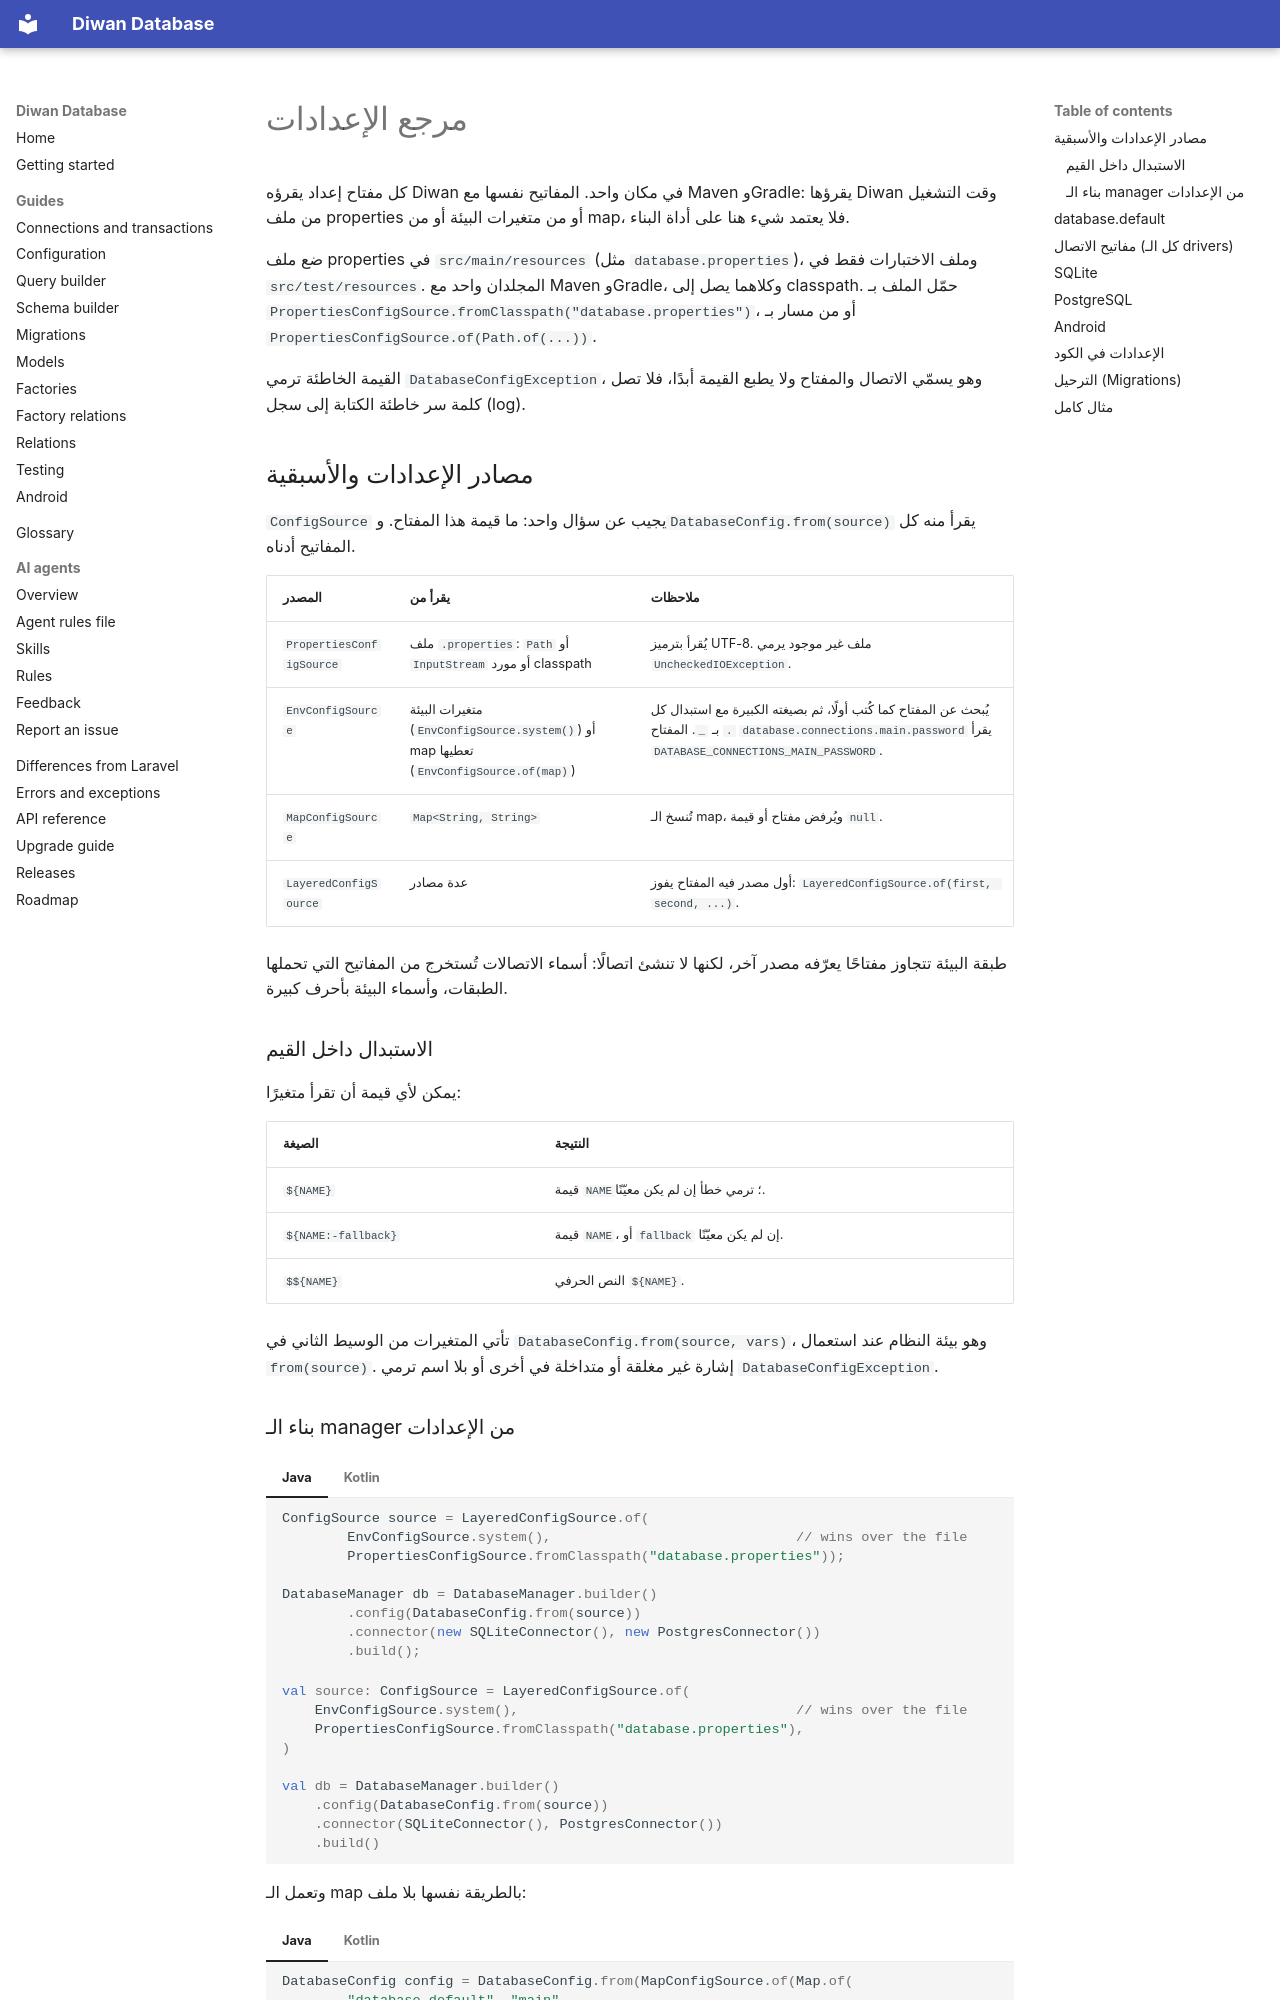

repository: aristonis/diwan-database-docs · page: ar/configuration/index.html · generator: mkdocs

# مرجع الإعدادات

كل مفتاح إعداد يقرؤه Diwan في مكان واحد. المفاتيح نفسها مع Maven وGradle: يقرؤها Diwan وقت التشغيل من ملف properties أو من متغيرات البيئة أو من map، فلا يعتمد شيء هنا على أداة البناء.

ضع ملف properties في `src/main/resources` (مثل `database.properties`)، وملف الاختبارات فقط في `src/test/resources`. المجلدان واحد مع Maven وGradle، وكلاهما يصل إلى classpath. حمّل الملف بـ `PropertiesConfigSource.fromClasspath("database.properties")`، أو من مسار بـ `PropertiesConfigSource.of(Path.of(...))`.

القيمة الخاطئة ترمي `DatabaseConfigException`، وهو يسمّي الاتصال والمفتاح ولا يطبع القيمة أبدًا، فلا تصل كلمة سر خاطئة الكتابة إلى سجل (log).

## مصادر الإعدادات والأسبقية

`ConfigSource` يجيب عن سؤال واحد: ما قيمة هذا المفتاح. و`DatabaseConfig.from(source)` يقرأ منه كل المفاتيح أدناه.

| المصدر | يقرأ من | ملاحظات |
|---|---|---|
| `PropertiesConfigSource` | ملف `.properties`: `Path` أو `InputStream` أو مورد classpath | يُقرأ بترميز UTF-8. ملف غير موجود يرمي `UncheckedIOException`. |
| `EnvConfigSource` | متغيرات البيئة (`EnvConfigSource.system()`) أو map تعطيها (`EnvConfigSource.of(map)`) | يُبحث عن المفتاح كما كُتب أولًا، ثم بصيغته الكبيرة مع استبدال كل `.` بـ `_`. المفتاح `database.connections.main.password` يقرأ `DATABASE_CONNECTIONS_MAIN_PASSWORD`. |
| `MapConfigSource` | `Map<String, String>` | تُنسخ الـ map، ويُرفض مفتاح أو قيمة `null`. |
| `LayeredConfigSource` | عدة مصادر | أول مصدر فيه المفتاح يفوز: `LayeredConfigSource.of(first, second, ...)`. |

طبقة البيئة تتجاوز مفتاحًا يعرّفه مصدر آخر، لكنها لا تنشئ اتصالًا: أسماء الاتصالات تُستخرج من المفاتيح التي تحملها الطبقات، وأسماء البيئة بأحرف كبيرة.

### الاستبدال داخل القيم

يمكن لأي قيمة أن تقرأ متغيرًا:

| الصيغة | النتيجة |
|---|---|
| `${NAME}` | قيمة `NAME`؛ ترمي خطأ إن لم يكن معيّنًا. |
| `${NAME:-fallback}` | قيمة `NAME`، أو `fallback` إن لم يكن معيّنًا. |
| `$${NAME}` | النص الحرفي `${NAME}`. |

تأتي المتغيرات من الوسيط الثاني في `DatabaseConfig.from(source, vars)`، وهو بيئة النظام عند استعمال `from(source)`. إشارة غير مغلقة أو متداخلة في أخرى أو بلا اسم ترمي `DatabaseConfigException`.

### بناء الـ manager من الإعدادات

=== "Java"

    ```java
    ConfigSource source = LayeredConfigSource.of(
            EnvConfigSource.system(),                              // wins over the file
            PropertiesConfigSource.fromClasspath("database.properties"));

    DatabaseManager db = DatabaseManager.builder()
            .config(DatabaseConfig.from(source))
            .connector(new SQLiteConnector(), new PostgresConnector())
            .build();
    ```

=== "Kotlin"

    ```kotlin
    val source: ConfigSource = LayeredConfigSource.of(
        EnvConfigSource.system(),                                  // wins over the file
        PropertiesConfigSource.fromClasspath("database.properties"),
    )

    val db = DatabaseManager.builder()
        .config(DatabaseConfig.from(source))
        .connector(SQLiteConnector(), PostgresConnector())
        .build()
    ```

وتعمل الـ map بالطريقة نفسها بلا ملف:

=== "Java"

    ```java
    DatabaseConfig config = DatabaseConfig.from(MapConfigSource.of(Map.of(
            "database.default", "main",
            "database.connections.main.driver", "sqlite",
            "database.connections.main.database", ":memory:")));
    ```

=== "Kotlin"

    ```kotlin
    val config = DatabaseConfig.from(
        MapConfigSource.of(
            mapOf(
                "database.default" to "main",
                "database.connections.main.driver" to "sqlite",
                "database.connections.main.database" to ":memory:",
            ),
        ),
    )
    ```
